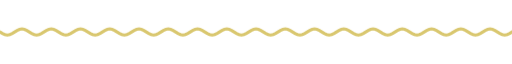
t = 0.00 s
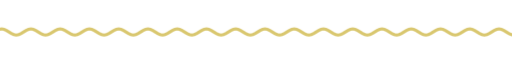
t = 1.67 s
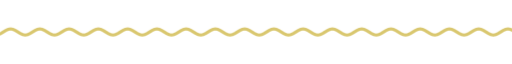
t = 3.33 s
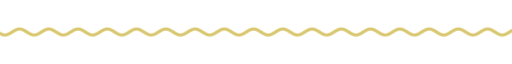
t = 5.00 s
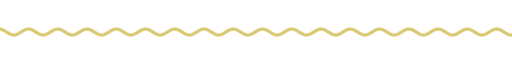
t = 6.67 s
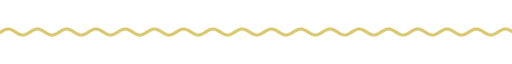
t = 8.33 s

The animated SVG that drew these frames (rendered in a browser with its animation timeline set to each time). Animation: 9 CSS @keyframes rules; frames cover the first 8.33 s, repeats indefinitely.

<svg xmlns="http://www.w3.org/2000/svg" xmlns:xlink="http://www.w3.org/1999/xlink" width="840" height="28" viewBox="0 0 840 28" role="img" aria-label="divider"><title>divider</title><style>text{font-family:G,R,'Google Sans','Segoe UI',Roboto,sans-serif;font-variation-settings:'ROND' 100}
.up{animation:up .8s cubic-bezier(.05,.7,.1,1) both}
.pop{transform-box:fill-box;transform-origin:center;animation:pop .6s cubic-bezier(.34,1.56,.64,1) both}
.fade{animation:fade .9s ease both}
.spin{transform-box:fill-box;transform-origin:center;animation:spin 40s linear infinite}
.spin-r{transform-box:fill-box;transform-origin:center;animation:spin 28s linear infinite reverse}
.bob{transform-box:fill-box;transform-origin:center;animation:bob 7s ease-in-out infinite}
.grow{transform-box:fill-box;transform-origin:left center;animation:grow 1.1s cubic-bezier(.2,0,0,1) both}
.wght{animation:wght 1.6s cubic-bezier(.2,0,0,1) .2s both}
.wave{animation:wave 2.4s linear infinite}
.blink{animation:blink 1s step-end infinite}
@keyframes blink{50%{opacity:0}}
@keyframes up{from{opacity:0;transform:translateY(14px)}to{opacity:1;transform:none}}
@keyframes pop{from{opacity:0;transform:scale(.6)}to{opacity:1;transform:scale(1)}}
@keyframes fade{from{opacity:0}to{opacity:1}}
@keyframes spin{to{transform:rotate(360deg)}}
@keyframes bob{0%,100%{transform:translateY(0) rotate(0)}50%{transform:translateY(-10px) rotate(12deg)}}
@keyframes grow{from{transform:scaleX(0)}to{transform:scaleX(1)}}
@keyframes wght{from{font-variation-settings:'ROND' 100,'wght' 400}to{font-variation-settings:'ROND' 100,'wght' 760}}
@keyframes wave{from{transform:translateX(0)}to{transform:translateX(-48px)}}
@media (prefers-reduced-motion:reduce){*{animation:none!important}}</style><clipPath id="w"><rect x="0" y="0" width="840" height="28"/></clipPath><g clip-path="url(#w)"><path class="wave" d="M0 14.0 L4 16.5 L8 18.3 L12 19.0 L16 18.3 L20 16.5 L24 14.0 L28 11.5 L32 9.7 L36 9.0 L40 9.7 L44 11.5 L48 14.0 L52 16.5 L56 18.3 L60 19.0 L64 18.3 L68 16.5 L72 14.0 L76 11.5 L80 9.7 L84 9.0 L88 9.7 L92 11.5 L96 14.0 L100 16.5 L104 18.3 L108 19.0 L112 18.3 L116 16.5 L120 14.0 L124 11.5 L128 9.7 L132 9.0 L136 9.7 L140 11.5 L144 14.0 L148 16.5 L152 18.3 L156 19.0 L160 18.3 L164 16.5 L168 14.0 L172 11.5 L176 9.7 L180 9.0 L184 9.7 L188 11.5 L192 14.0 L196 16.5 L200 18.3 L204 19.0 L208 18.3 L212 16.5 L216 14.0 L220 11.5 L224 9.7 L228 9.0 L232 9.7 L236 11.5 L240 14.0 L244 16.5 L248 18.3 L252 19.0 L256 18.3 L260 16.5 L264 14.0 L268 11.5 L272 9.7 L276 9.0 L280 9.7 L284 11.5 L288 14.0 L292 16.5 L296 18.3 L300 19.0 L304 18.3 L308 16.5 L312 14.0 L316 11.5 L320 9.7 L324 9.0 L328 9.7 L332 11.5 L336 14.0 L340 16.5 L344 18.3 L348 19.0 L352 18.3 L356 16.5 L360 14.0 L364 11.5 L368 9.7 L372 9.0 L376 9.7 L380 11.5 L384 14.0 L388 16.5 L392 18.3 L396 19.0 L400 18.3 L404 16.5 L408 14.0 L412 11.5 L416 9.7 L420 9.0 L424 9.7 L428 11.5 L432 14.0 L436 16.5 L440 18.3 L444 19.0 L448 18.3 L452 16.5 L456 14.0 L460 11.5 L464 9.7 L468 9.0 L472 9.7 L476 11.5 L480 14.0 L484 16.5 L488 18.3 L492 19.0 L496 18.3 L500 16.5 L504 14.0 L508 11.5 L512 9.7 L516 9.0 L520 9.7 L524 11.5 L528 14.0 L532 16.5 L536 18.3 L540 19.0 L544 18.3 L548 16.5 L552 14.0 L556 11.5 L560 9.7 L564 9.0 L568 9.7 L572 11.5 L576 14.0 L580 16.5 L584 18.3 L588 19.0 L592 18.3 L596 16.5 L600 14.0 L604 11.5 L608 9.7 L612 9.0 L616 9.7 L620 11.5 L624 14.0 L628 16.5 L632 18.3 L636 19.0 L640 18.3 L644 16.5 L648 14.0 L652 11.5 L656 9.7 L660 9.0 L664 9.7 L668 11.5 L672 14.0 L676 16.5 L680 18.3 L684 19.0 L688 18.3 L692 16.5 L696 14.0 L700 11.5 L704 9.7 L708 9.0 L712 9.7 L716 11.5 L720 14.0 L724 16.5 L728 18.3 L732 19.0 L736 18.3 L740 16.5 L744 14.0 L748 11.5 L752 9.7 L756 9.0 L760 9.7 L764 11.5 L768 14.0 L772 16.5 L776 18.3 L780 19.0 L784 18.3 L788 16.5 L792 14.0 L796 11.5 L800 9.7 L804 9.0 L808 9.7 L812 11.5 L816 14.0 L820 16.5 L824 18.3 L828 19.0 L832 18.3 L836 16.5 L840 14.0 L844 11.5 L848 9.7 L852 9.0 L856 9.7 L860 11.5 L864 14.0 L868 16.5 L872 18.3 L876 19.0 L880 18.3 L884 16.5 L888 14.0 L892 11.5 L896 9.7 L900 9.0 L904 9.7 L908 11.5 L912 14.0 L916 16.5 L920 18.3 L924 19.0 L928 18.3 L932 16.5 L936 14.0" fill="none" stroke="#d9c76f" stroke-width="5" stroke-linecap="round"/></g></svg>
